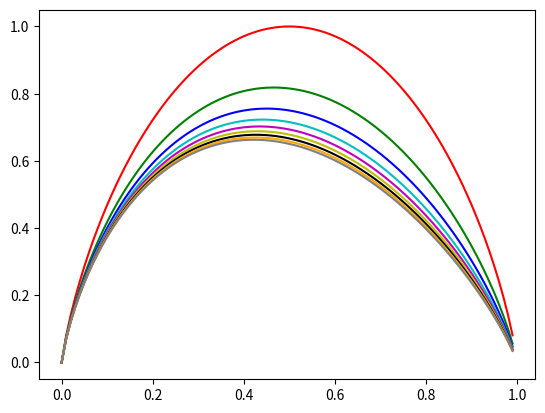

Generate this figure with matplotlib:
# -*- coding: utf-8 -*-
"""
Created on Wed Jan 27 17:59:03 2021

[redacted]
"""

import pandas as pd
import numpy as np
import matplotlib.pyplot as plt
import math
import seaborn as sb

#%%
plt.figure()
a=[i/100 for i in range(100)]
i=0
base = [i+2 for i in range(9)]
color_arr = ['r','g','b','c','m','y','k','orange','grey']
for j in range(9):
    c=[]
    c.append(0)
    for i in range(99):
        k = (1-a[i+1])*math.log((1-a[i+1]),j+2)
        b = a[i+1]*math.log(a[i+1],2)
        b = (-1)*(b+k)
        c.append(b)
    i=['red',]
    #vv=color_arr[j]
    plt.plot(a,c,color = color_arr[j])
